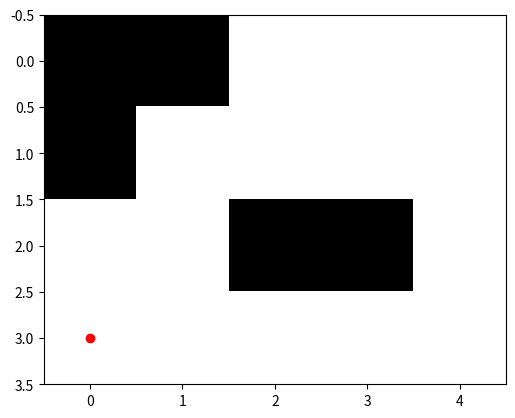
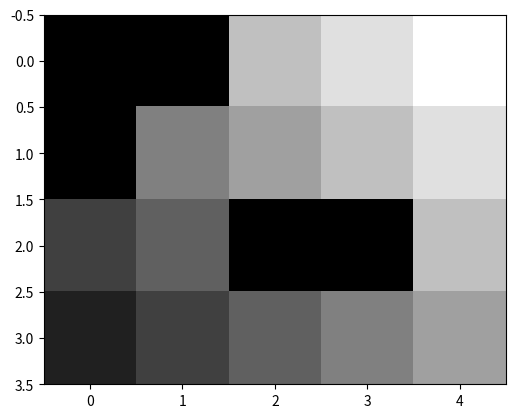

These figures' Python source, in order:
import numpy as np
import matplotlib.pyplot as plt

FLOOR_VALUE = 0
WALL_VALUE = 1


def apply_dijkstra(img):
    point = (0, 3, 1)   # x, y, cost
    cost_matrix = np.zeros(img.shape)
    job_list = [point]

    plt.imshow(img, cmap="gray")
    plt.plot(0, 3, "ro")  # red o-marker
    # plt.show()
    while len(job_list) > 0:
        print("Liste = {}".format(job_list))
        point = job_list.pop(0)
        cost = point[2]
        if cost_matrix[point[1]][point[0]] != 0:
            continue  # already done
        cost_matrix[point[1]][point[0]] = cost
        neighbors = get_neighbors(point)
        for neighbor in neighbors:
            try:
                if neighbor[0] < 0 or neighbor[1] < 0:
                    continue     # IndexOutOfBounds without Exception
                value = img[neighbor[1]][neighbor[0]]
                # print(value)
                if value == FLOOR_VALUE:
                    continue    # connections are only possible through wall
                elif value == WALL_VALUE:
                    if cost_matrix[neighbor[1]][neighbor[0]] > 0:
                        continue    # point already visited
                    else:
                        job_list.append((neighbor[0], neighbor[1], cost+1))
                else:
                    raise Exception("Unreachable Code.")
            except IndexError:  # ignore IndexOutOfBounds
                continue
    plt.figure("Cost Matrix")
    plt.imshow(cost_matrix, cmap="gray")
    plt.show()


def get_neighbors(point):
    return [(point[0], point[1] - 1),
            (point[0] - 1, point[1]), (point[0] + 1, point[1]),
            (point[0], point[1] + 1)]


if __name__ == '__main__':
    img = np.array([[0, 0, 1, 1, 1],
                    [0, 1, 1, 1, 1],
                    [1, 1, 0, 0, 1],
                    [1, 1, 1, 1, 1]])

    apply_dijkstra(img)
